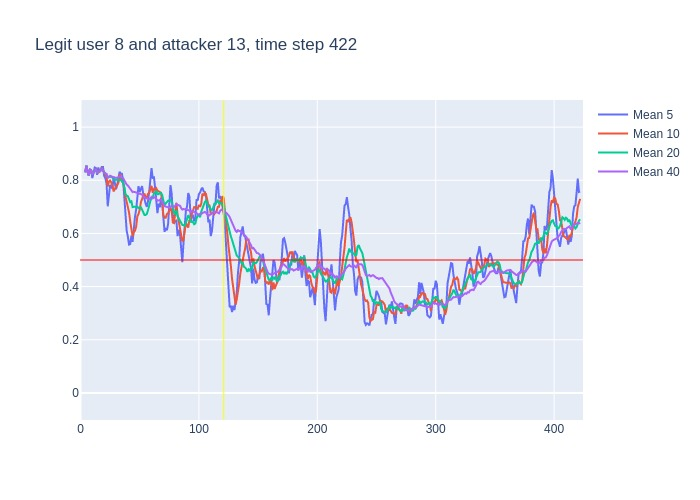

Data behind this chart, as committed beside it:
, time, confidence, avg_5_conf, avg_10_conf, avg_20_conf, avg_40_conf, real_user, predicted, user_count
0, 3, 0.83, , , , , 8, 8, 16
1, 4, 0.88, 0.83, 0.83, 0.83, 0.83, 8, 8, 16
2, 5, 0.79, 0.855, 0.855, 0.855, 0.855, 8, 8, 16
3, 6, 0.77, 0.8333, 0.8333, 0.8333, 0.8333, 8, 8, 16
4, 7, 0.93, 0.8175, 0.8175, 0.8175, 0.8175, 8, 8, 16
5, 8, 0.82, 0.84, 0.84, 0.84, 0.84, 8, 8, 16
6, 9, 0.73, 0.838, 0.8367, 0.8367, 0.8367, 8, 8, 16
7, 10, 0.89, 0.808, 0.8214, 0.8214, 0.8214, 8, 8, 16
8, 11, 0.87, 0.828, 0.83, 0.83, 0.83, 8, 8, 16
9, 12, 0.92, 0.848, 0.8344, 0.8344, 0.8344, 8, 8, 16
10, 13, 0.69, 0.846, 0.843, 0.843, 0.843, 8, 8, 16
11, 14, 0.87, 0.82, 0.829, 0.8291, 0.8291, 8, 8, 16
12, 15, 0.83, 0.848, 0.828, 0.8325, 0.8325, 8, 8, 16
13, 16, 0.88, 0.836, 0.832, 0.8323, 0.8323, 8, 8, 16
14, 17, 0.98, 0.838, 0.843, 0.8357, 0.8357, 8, 8, 16
15, 18, 0.69, 0.85, 0.848, 0.8453, 0.8453, 8, 8, 16
16, 19, 0.7, 0.85, 0.835, 0.8356, 0.8356, 8, 8, 16
17, 20, 0.79, 0.816, 0.832, 0.8276, 0.8276, 8, 8, 16
18, 21, 0.78, 0.808, 0.822, 0.8256, 0.8256, 8, 8, 16
19, 22, 0.55, 0.788, 0.813, 0.8232, 0.8232, 8, 8, 16
20, 23, 0.88, 0.702, 0.776, 0.8095, 0.8095, 8, 8, 16
21, 24, 0.91, 0.74, 0.795, 0.812, 0.8129, 8, 8, 16
22, 25, 0.76, 0.782, 0.799, 0.8135, 0.8173, 8, 8, 16
23, 26, 0.74, 0.776, 0.792, 0.812, 0.8148, 8, 8, 16
24, 27, 0.78, 0.768, 0.778, 0.8105, 0.8117, 8, 8, 16
25, 28, 0.78, 0.814, 0.758, 0.803, 0.8104, 8, 8, 16
26, 29, 0.77, 0.794, 0.767, 0.801, 0.8092, 8, 8, 16
27, 30, 0.84, 0.766, 0.774, 0.803, 0.8078, 8, 8, 16
28, 31, 0.89, 0.782, 0.779, 0.8005, 0.8089, 8, 8, 16
29, 32, 0.88, 0.812, 0.79, 0.8015, 0.8117, 8, 8, 16
30, 33, 0.74, 0.832, 0.823, 0.7995, 0.814, 8, 8, 16
31, 34, 0.77, 0.824, 0.809, 0.802, 0.8116, 8, 8, 16
32, 35, 0.72, 0.824, 0.795, 0.797, 0.8103, 8, 8, 16
33, 36, 0.54, 0.8, 0.791, 0.7915, 0.8076, 8, 7, 16
34, 37, 0.45, 0.73, 0.771, 0.7745, 0.7997, 8, 8, 16
35, 38, 0.57, 0.644, 0.738, 0.748, 0.7897, 8, 8, 16
36, 39, 0.66, 0.61, 0.717, 0.742, 0.7836, 8, 8, 16
37, 40, 0.57, 0.588, 0.706, 0.74, 0.7803, 8, 8, 16
38, 41, 0.55, 0.558, 0.679, 0.729, 0.7747, 8, 8, 16
39, 42, 0.61, 0.56, 0.645, 0.7175, 0.769, 8, 8, 16
40, 43, 0.45, 0.592, 0.618, 0.7205, 0.765, 8, 8, 16
41, 44, 0.93, 0.568, 0.589, 0.699, 0.7555, 8, 8, 16
42, 45, 0.77, 0.622, 0.605, 0.7, 0.7568, 8, 8, 16
43, 46, 0.69, 0.662, 0.61, 0.7005, 0.7562, 8, 8, 16
44, 47, 0.84, 0.69, 0.625, 0.698, 0.7543, 8, 8, 16
45, 48, 0.66, 0.736, 0.664, 0.701, 0.752, 8, 8, 16
46, 49, 0.82, 0.778, 0.673, 0.695, 0.748, 8, 8, 16
47, 50, 0.85, 0.756, 0.689, 0.6975, 0.7503, 8, 8, 16
48, 51, 0.72, 0.772, 0.717, 0.698, 0.7492, 8, 8, 16
49, 52, 0.69, 0.778, 0.734, 0.6895, 0.7455, 8, 8, 16
50, 53, 0.53, 0.748, 0.742, 0.68, 0.7398, 8, 8, 16
51, 54, 0.77, 0.722, 0.75, 0.6695, 0.7358, 8, 8, 16
52, 55, 0.79, 0.712, 0.734, 0.6695, 0.7332, 8, 8, 16
53, 56, 0.82, 0.7, 0.736, 0.673, 0.7323, 8, 8, 16
54, 57, 0.87, 0.72, 0.749, 0.687, 0.7308, 8, 8, 16
55, 58, 0.85, 0.756, 0.752, 0.708, 0.728, 8, 8, 16
56, 59, 0.9, 0.82, 0.771, 0.722, 0.732, 8, 8, 16
57, 60, 0.59, 0.846, 0.779, 0.734, 0.737, 8, 8, 16
58, 61, 0.86, 0.806, 0.753, 0.735, 0.732, 8, 8, 16
59, 62, 0.66, 0.814, 0.767, 0.7505, 0.734, 8, 8, 16
... 360 more rows
